Photos from the image-classification dataset "processed" in the GitHub repository Kavya1245/RecycleVision. Its 6 classes are: cardboard, glass, metal, paper, plastic, trash.

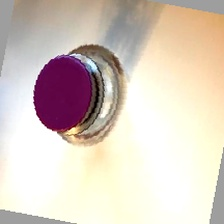
Label: glass

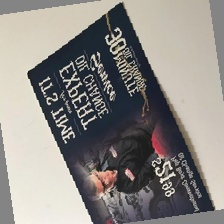
Label: paper

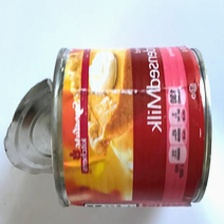
Label: metal

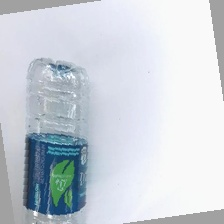
Label: plastic

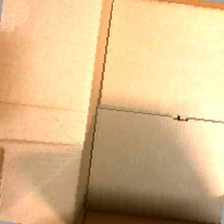
Label: cardboard

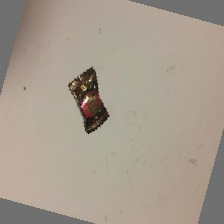
Label: trash
